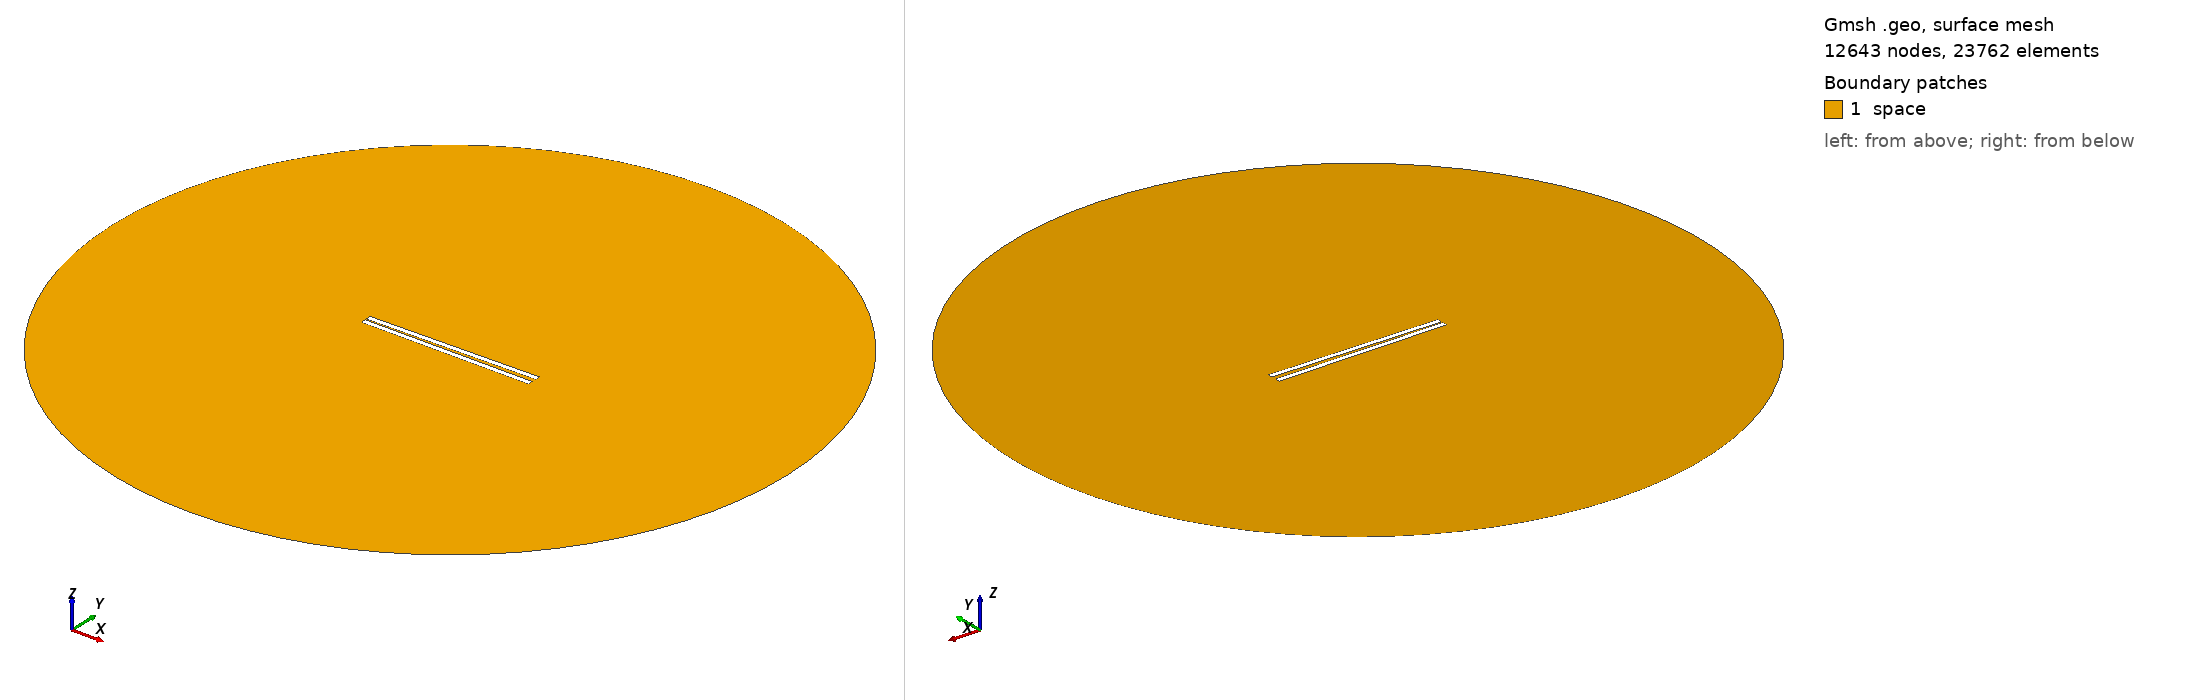

Gmsh geometry script, surface-meshed: 12643 nodes, 23762 surface elements. Boundary patches (legend numbers): 1 space. Left view from above one corner, right view from below the opposite corner. Legend entries are the model's physical surfaces. The drawing asked Gmsh for element sizes between 1% and 20% of the model's largest extent; the script's own settings can give other sizes.

=== 621.geo (drawn) ===
// Set the geometry kernel
SetFactory("OpenCASCADE");

//---------------------------------------
// Rectangles
//---------------------------------------

// Rectangle 1 (top)
Point(1) = {-49.56666666666667, 0.8611111111111112, 0, 1.0};
Point(2) = {49.56666666666667, 0.8611111111111112, 0, 1.0};
Point(3) = {49.56666666666667, 3.994444444444444, 0, 1.0};
Point(4) = {-49.56666666666667, 3.994444444444444, 0, 1.0};

Line(1) = {1, 2};
Line(2) = {2, 3};
Line(3) = {3, 4};
Line(4) = {4, 1};

Line Loop(1) = {1, 2, 3, 4};
Plane Surface(1) = {1};

Rotate { {0, 0, 1}, {0,  0.8611111111111112,  0}, 0.017 } {
  Surface{1};
}

// Rectangle 2 (bottom)
Point(5) = {-49.56666666666667, -0.8611111111111112, 0, 1.0};
Point(6) = {49.56666666666667, -0.8611111111111112, 0, 1.0};
Point(7) = {49.56666666666667, -3.994444444444444, 0, 1.0};
Point(8) = {-49.56666666666667, -3.994444444444444, 0, 1.0};

Line(5) = {5, 6};
Line(6) = {6, 7};
Line(7) = {7, 8};
Line(8) = {8, 5};

Line Loop(2) = {5, 6, 7, 8};
Plane Surface(2) = {2}; 


//---------------------------------------
// Circle
//---------------------------------------

// Define points
Point(9) = {0, 0, 0};        // Center
Point(10) = {200, 0, 0};     // Start point
Point(11) = {0, 200, 0};     // 90 degrees
Point(12) = {-200, 0, 0};    // 180 degrees
Point(13) = {0, -200, 0};    // 270 degrees

// Define circle arcs (each needs start, center, end)
Circle(9) = {10, 9, 11};
Circle(10) = {11, 9, 12};
Circle(11) = {12, 9, 13};
Circle(12) = {13, 9, 10};

// Define curve loop and surface if needed
Curve Loop(3) = {9, 10, 11, 12};
Surface(3) = {3};

// Subtract Rectangles from Circle
BooleanDifference{ Surface{3}; Delete; }{ Surface{1}; Surface{2}; Delete; }

//---------------------------------------
// Transfinite Lines and Surface
//---------------------------------------
r = 7;
Transfinite Line {1, 3} = 50*r Using Progression 1;
Transfinite Line {2, 4} = 2*r Using Progression 1;
Transfinite Line {5, 7} = 50*r Using Progression 1;
Transfinite Line {6, 8} = 2*r Using Progression 1;
Transfinite Line {9, 10, 11, 12} = 20 Using Progression 1;

//---------------------------------------
// Define Physical Groups
//---------------------------------------                

//--- Physical Curves
// Physical groups for boundaries
Physical Line("force_segment", 10) = {1};
Physical Line("upper_plate", 11) = {2, 3, 4};
Physical Line("lower_plate", 12) = {5, 6, 7, 8};
Physical Line("boundary", 20) = {9, 10, 11, 12};

//--- Physical Surfaces
Physical Surface("space", 30) = {3};

//---------------------------------------
// 6. Generate the Mesh
//---------------------------------------
Mesh 2;  // 2D mesh generation
